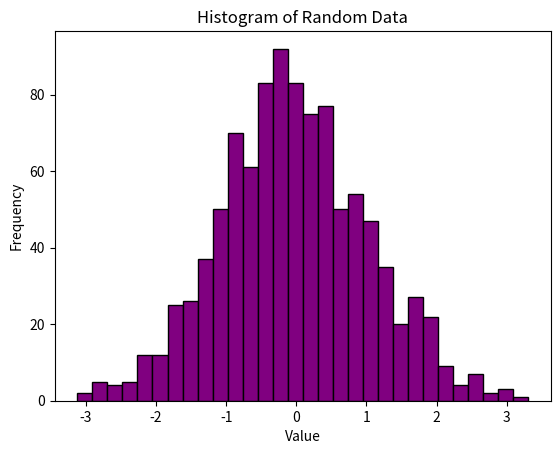

Here is the Python script that generated this plot:
import numpy as np  # Import numpy for generating data
import matplotlib.pyplot as plt
data = np.random.randn(1000)  # Generate 1000 random numbers (normal distribution)

plt.hist(data, bins=30, color='purple', edgecolor='black')  # Create histogram with 30 bins
plt.title('Histogram of Random Data')  # Title
plt.xlabel('Value')  # X-axis label
plt.ylabel('Frequency')  # Y-axis label
plt.show()  # Show plot
